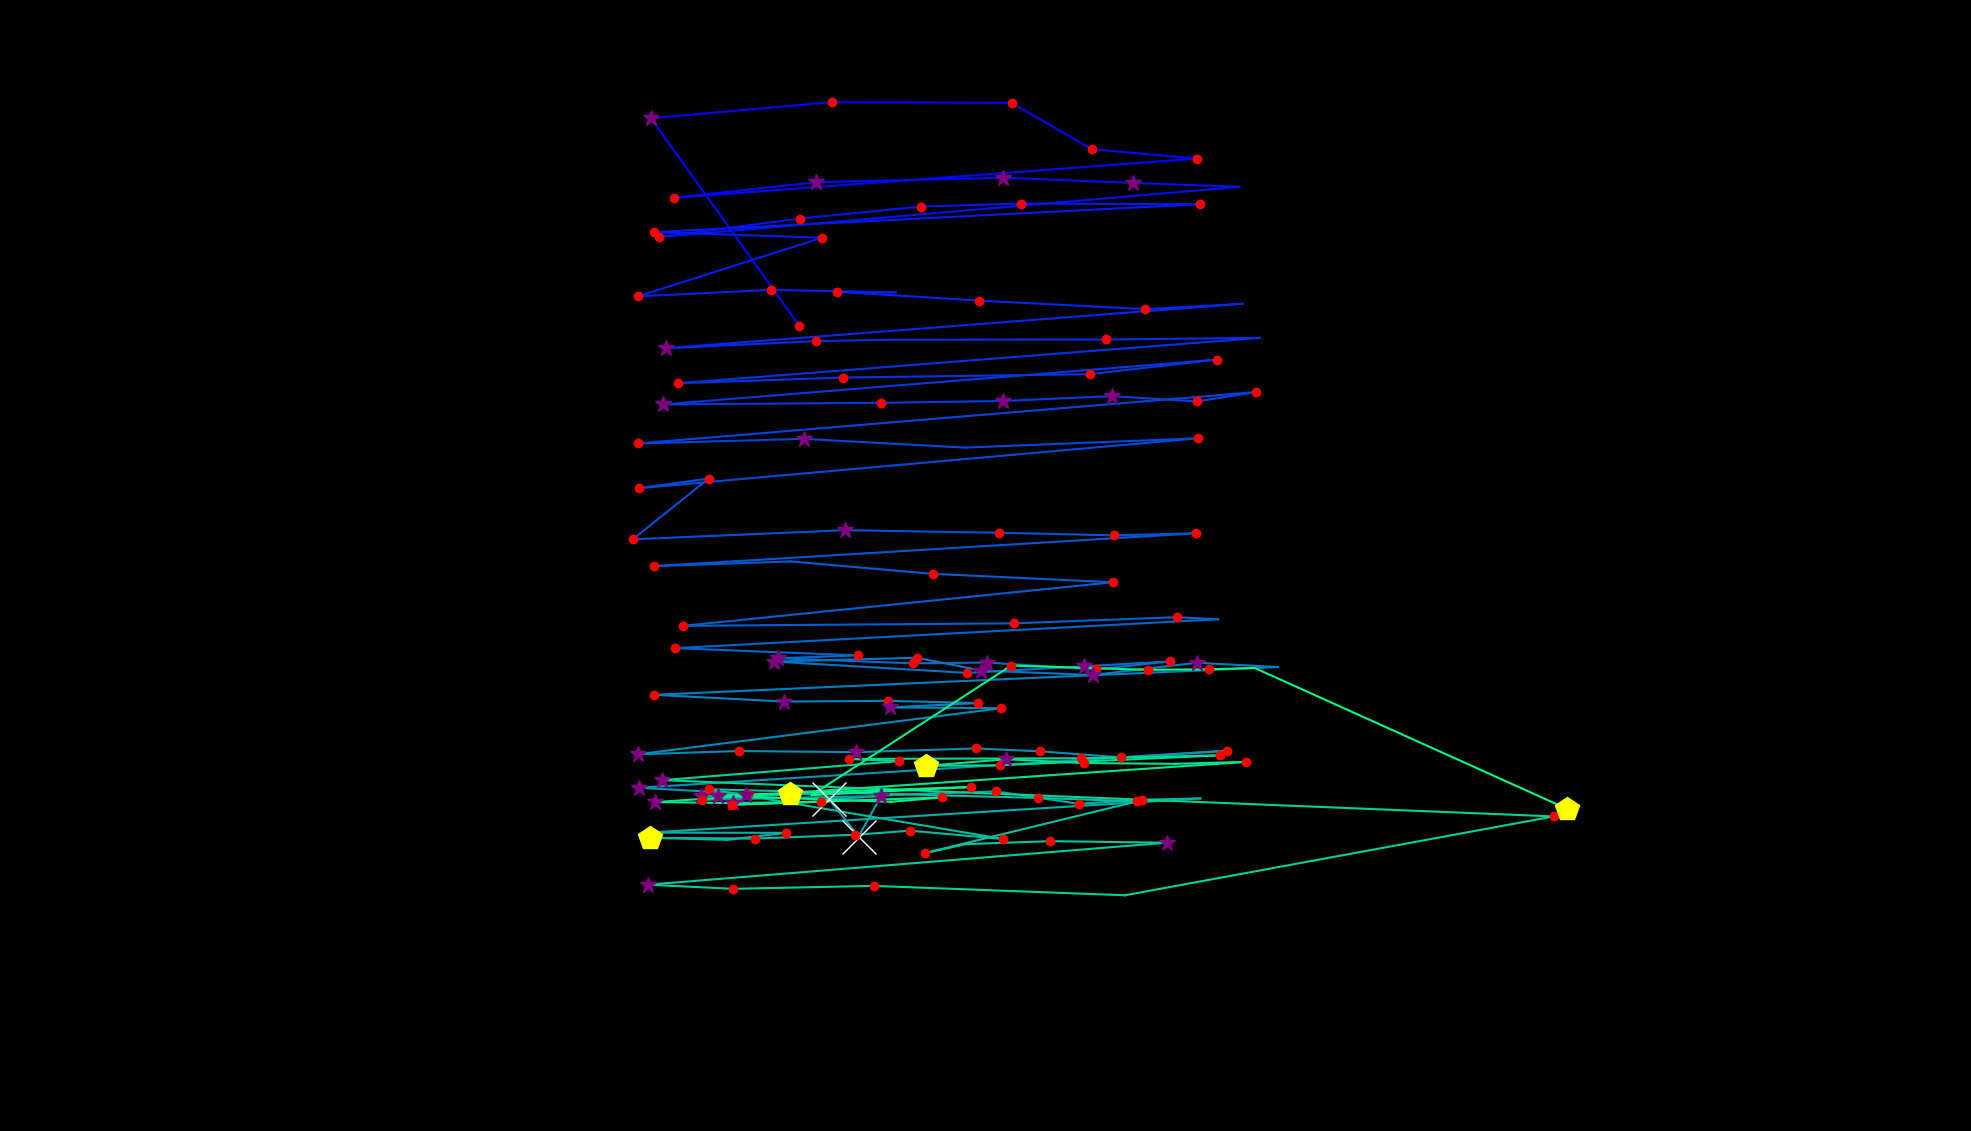

The file beside this chart, header and first rows:
fixation_id, timestamp, avg_gaze_x, avg_gaze_y, duration
0.0, 156.7, 1038, 1046, 180.8
1.0, 566.4, 845.4, 1315, 313.3
2.0, 927.9, 1080, 1336, 156.7
3.0, 1169, 1314, 1335, 144.6
4.0, 1338, 1418, 1275, 168.7
5.0, 1530, 1554, 1263, 144.6
6.0, 1868, 875.6, 1212, 156.7
7.0, 2085, 1060, 1232, 265.1
8.0, 2374, 1303, 1238, 253.1
9.0, 2663, 1471, 1231, 349.5
10.0, 3061, 1609, 1226, 96.4
11.0, 3254, 856.5, 1161, 144.6
12.0, 3519, 1039, 1185, 229
13.0, 3784, 1196, 1201, 216.9
14.0, 4037, 1326, 1205, 180.8
15.0, 4278, 1558, 1204, 168.7
16.0, 4483, 849.7, 1167, 216.9
17.0, 4760, 1068, 1160, 120.5
18.0, 4917, 828.8, 1084, 241
19.0, 5242, 1001, 1092, 144.6
20.0, 5471, 1163, 1089, 108.5
21.0, 5603, 1088, 1090, 192.8
22.0, 5977, 1271, 1078, 168.7
23.0, 6194, 1488, 1067, 132.6
24.0, 6447, 1614, 1074, 108.5
25.0, 6652, 864.4, 1017, 265.1
26.0, 6989, 1060, 1026, 241
27.0, 7266, 1161, 1028, 108.5
28.0, 7532, 1437, 1028, 144.6
29.0, 7724, 1636, 1030, 108.5
30.0, 7977, 880.5, 971.1, 180.8
31.0, 8291, 1095, 978.5, 229
32.0, 8556, 1415, 982.9, 144.6
33.0, 8773, 1580, 1002, 120.5
34.0, 8990, 861.3, 943.6, 253.1
35.0, 9423, 1144, 945.7, 168.7
36.0, 9857, 1302, 948.1, 349.5
37.0, 10231, 1444, 954.4, 253.1
38.0, 10508, 1554, 947.5, 132.6
39.0, 10677, 1632, 959.7, 120.5
40.0, 11014, 828.3, 892.9, 180.8
41.0, 11243, 1044, 898.9, 253.1
42.0, 11605, 1253, 887.6, 108.5
43.0, 11858, 1556, 899.6, 192.8
44.0, 12135, 829.4, 834.8, 229
45.0, 12388, 920.2, 847.3, 120.5
46.0, 12532, 821.8, 768.4, 204.9
47.0, 12990, 1097, 780.2, 397.7
48.0, 13460, 1297, 776.9, 132.6
49.0, 13653, 1446, 773.6, 144.6
50.0, 13834, 1553, 776.2, 120.5
51.0, 14063, 849.1, 733.5, 241
52.0, 14328, 1026, 739.7, 96.4
53.0, 14629, 1211, 723.6, 156.7
54.0, 14846, 1446, 712.6, 216.9
55.0, 15280, 887.1, 656.1, 204.9
56.0, 15569, 1317, 659.3, 192.8
57.0, 15822, 1528, 667.3, 180.8
58.0, 16027, 1582, 664.6, 96.4
59.0, 16220, 876.8, 627.1, 192.8
... 87 more rows
